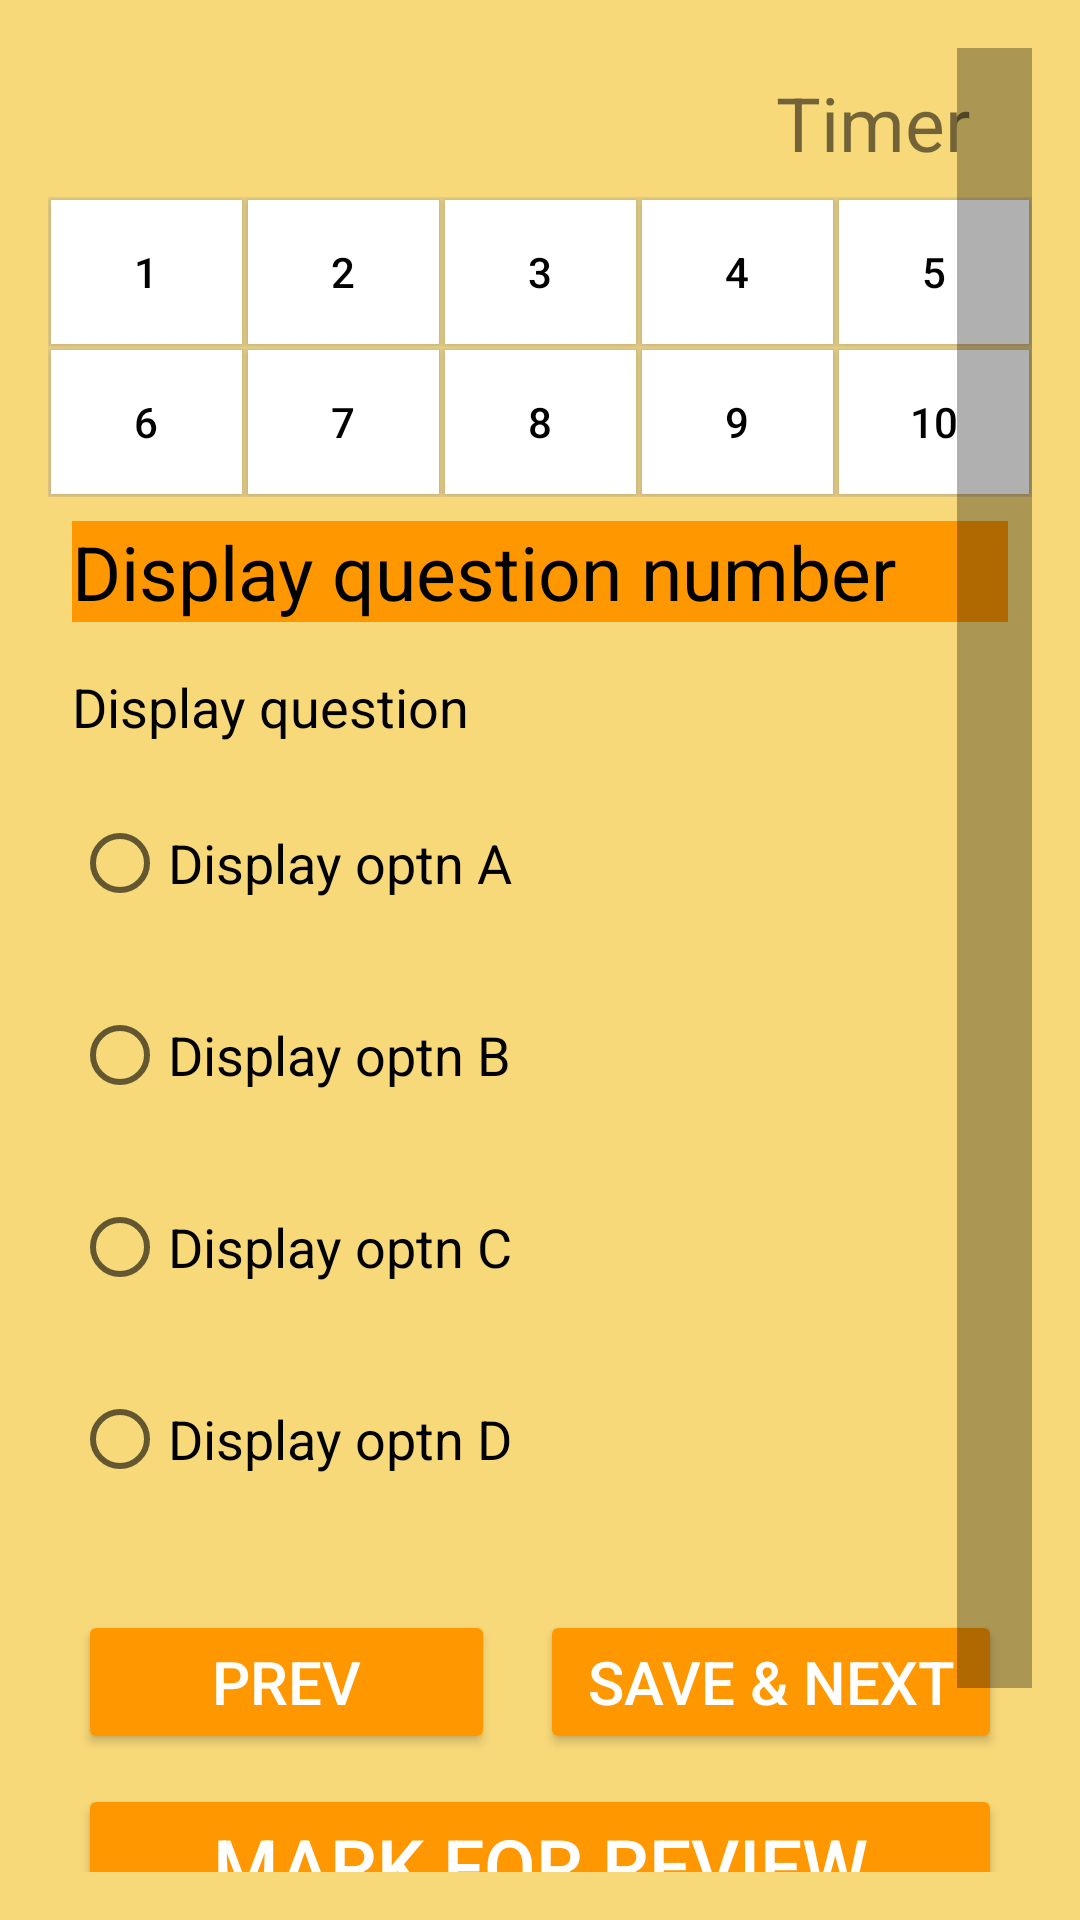

Reconstruct the res/layout file that produces this screen, plus the resources it refers to.
<!-- AndroidManifest.xml: application theme Theme.QuizApp -->
<!-- res/layout/activity_practice.xml -->
<?xml version="1.0" encoding="utf-8"?>
<ScrollView xmlns:android="http://schemas.android.com/apk/res/android"
    xmlns:tools="http://schemas.android.com/tools"
    android:layout_width="match_parent"
    android:layout_height="match_parent"
    android:padding="16sp"
    android:background="@color/cream3"
    android:scrollbarSize="25sp"
    tools:context=".MainActivity">
    <LinearLayout xmlns:android="http://schemas.android.com/apk/res/android"
        xmlns:app="http://schemas.android.com/apk/res-auto"
        xmlns:tools="http://schemas.android.com/tools"
        android:layout_width="match_parent"
        android:layout_height="match_parent"
        tools:context=".Practice"
        android:orientation="vertical">
        <TextView
            android:id="@+id/clock"
            android:layout_width="match_parent"
            android:layout_height="match_parent"
            android:text="Timer  "
            android:layout_marginEnd="10dp"
            android:textAlignment="textEnd"
            android:textSize="25sp"
            android:layout_margin="8dp"
            android:color="@color/black"/>
        <LinearLayout
            android:layout_height="wrap_content"
            android:layout_width="match_parent"
            android:orientation="horizontal"
            android:background="@color/cream1">
            <Button
                android:id="@+id/btnShortCut1"
                android:layout_width="wrap_content"
                android:layout_height="wrap_content"
                android:text="1"
                android:layout_weight="1"
                android:textColor="@color/black"
                android:background="@color/white"
                android:layout_margin="1dp"/>
            <Button
                android:id="@+id/btnShortCut2"
                android:layout_width="wrap_content"
                android:layout_height="wrap_content"
                android:text="2"
                android:layout_weight="1"
                android:layout_margin="1dp"
                android:textColor="@color/black"
                android:background="@color/white"/>
            <Button
                android:id="@+id/btnShortCut3"
                android:layout_width="wrap_content"
                android:layout_height="wrap_content"
                android:text="3"
                android:layout_weight="1"
                android:layout_margin="1dp"
                android:textColor="@color/black"
                android:background="@color/white"/>
            <Button
                android:id="@+id/btnShortCut4"
                android:layout_width="wrap_content"
                android:layout_height="wrap_content"
                android:text="4"
                android:layout_weight="1"
                android:layout_margin="1dp"
                android:textColor="@color/black"
                android:background="@color/white"/>
            <Button
                android:id="@+id/btnShortCut5"
                android:layout_width="wrap_content"
                android:layout_height="wrap_content"
                android:text="5"
                android:layout_weight="1"
                android:layout_margin="1dp"
                android:textColor="@color/black"
                android:background="@color/white"/>
        </LinearLayout>
        <LinearLayout
            android:layout_height="wrap_content"
            android:layout_width="match_parent"
            android:orientation="horizontal"
            android:background="@color/cream1">
            <Button
                android:id="@+id/btnShortCut6"
                android:layout_width="wrap_content"
                android:layout_height="wrap_content"
                android:text="6"
                android:layout_weight="1"
                android:textColor="@color/black"
                android:layout_margin="1dp"
                android:background="@color/white"/>
            <Button
                android:id="@+id/btnShortCut7"
                android:layout_width="wrap_content"
                android:layout_height="wrap_content"
                android:text="7"
                android:layout_weight="1"
                android:layout_margin="1dp"
                android:textColor="@color/black"
                android:background="@color/white"/>
            <Button
                android:id="@+id/btnShortCut8"
                android:layout_width="wrap_content"
                android:layout_height="wrap_content"
                android:text="8"
                android:layout_weight="1"
                android:layout_margin="1dp"
                android:textColor="@color/black"
                android:background="@color/white"/>
            <Button
                android:id="@+id/btnShortCut9"
                android:layout_width="wrap_content"
                android:layout_height="wrap_content"
                android:text="9"
                android:layout_weight="1"
                android:layout_margin="1dp"
                android:textColor="@color/black"
                android:background="@color/white"/>
            <Button
                android:id="@+id/btnShortCut10"
                android:layout_width="wrap_content"
                android:layout_height="wrap_content"
                android:text="10"
                android:layout_weight="1"
                android:layout_margin="1dp"
                android:textColor="@color/black"
                android:background="@color/white"/>
        </LinearLayout>
        <TextView
            android:id="@+id/tvQuestionNumber"
            android:layout_width="match_parent"
            android:layout_height="wrap_content"
            android:layout_margin="8dp"
            android:text= "Display question number"
            android:textSize="25sp"
            android:background="@color/orange"
            android:textAlignment="textStart"
            android:textColor="@color/black"/>

        <TextView
            android:id="@+id/tvQuestion"
            android:layout_width="match_parent"
            android:layout_height="wrap_content"
            android:layout_margin="8dp"
            android:text= "Display question"
            android:textColorHighlight="@color/orange"
            android:textSize="18sp"
            android:textAlignment="textStart"
            android:textColor="@color/black"/>
        <RadioGroup
            android:layout_width="match_parent"
            android:layout_height="wrap_content"
            android:id="@+id/optnRadioGrp">


        <RadioButton
            android:id="@+id/btnOptionA"
            android:layout_width="match_parent"
            android:layout_height="wrap_content"
            android:layout_margin="8dp"
            android:text="Display optn A"
            android:textColor="@color/black"
            android:textAlignment="textStart"
            android:textAllCaps="false"
            android:background="@color/cream3"
            android:textSize="18sp"/>
        <RadioButton
            android:id="@+id/btnOptionB"
            android:layout_width="match_parent"
            android:layout_height="wrap_content"
            android:layout_margin="8dp"
            android:text="Display optn B"
            android:textColor="@color/black"
            android:textAlignment="textStart"
            android:textAllCaps="false"
            android:textSize="18sp"
            android:background="@color/cream3"
            />
        <RadioButton
            android:id="@+id/btnOptionC"
            android:layout_width="match_parent"
            android:layout_height="wrap_content"
            android:layout_margin="8dp"
            android:text="Display optn C"
            android:textColor="@color/black"
            android:textAlignment="textStart"
            android:textAllCaps="false"
            android:textSize="18sp"
            android:background="@color/cream3"/>
        <RadioButton
            android:id="@+id/btnOptionD"
            android:layout_width="match_parent"
            android:layout_height="wrap_content"
            android:layout_margin="8dp"
            android:text="Display optn D"
            android:textColor="@color/black"
            android:textAlignment="textStart"
            android:textAllCaps="false"
            android:textSize="18sp"
            android:background="@color/cream3"/>
        </RadioGroup>
        <LinearLayout
            android:layout_width="match_parent"
            android:layout_height="wrap_content"
            android:orientation="horizontal"
            android:layout_margin="10sp">
            <Button
                android:id="@+id/btnPrevious"
                android:layout_width="match_parent"
                android:layout_height="wrap_content"
                android:layout_marginTop="15dp"
                android:text="Prev"
                android:textColor="@color/white"
                android:backgroundTint="@color/orange"
                android:layout_weight="1"
                android:layout_marginEnd="15dp"
                android:textSize="20sp"/>
            <Button
                android:id="@+id/btnNext"
                android:layout_width="match_parent"
                android:layout_height="wrap_content"
                android:text="Save &amp; Next"
                android:textColor="@color/white"
                android:layout_weight="1"
                android:backgroundTint="@color/orange"
                android:layout_marginStart="0dp"
                android:layout_marginTop="15dp"
                android:textSize="20sp"/>
        </LinearLayout>
        <Button
            android:id="@+id/btnMarkForReview"
            android:layout_width="match_parent"
            android:layout_height="wrap_content"
            android:text="Mark for review"
            android:textColor="@color/white"
            android:layout_weight="1"
            android:backgroundTint="@color/orange"
            android:textSize="25sp"
            android:layout_marginHorizontal="10sp"/>
        <Button
            android:id="@+id/btnEndTest"
            android:layout_width="match_parent"
            android:layout_height="wrap_content"
            android:text="End Test"
            android:layout_marginTop="10sp"
            android:textColor="@color/white"
            android:layout_weight="1"
            android:backgroundTint="@color/orange"
            android:textSize="25sp"
            android:layout_marginHorizontal="10sp"/>
    </LinearLayout>
</ScrollView>
<!-- resources referenced by this layout -->
<resources>
  <color name="black">#FF000000</color>
  <color name="cream1">#E8D08A</color>
  <color name="cream3">#F8D97A</color>
  <color name="orange">#FF9800</color>
  <color name="white">#FFFFFFFF</color>
  <style name="Theme.QuizApp" parent="Theme.MaterialComponents.DayNight.NoActionBar">
          
          <item name="colorPrimary">@color/white</item>
          <item name="colorPrimaryVariant">@color/white</item>
          <item name="colorOnPrimary">@color/white</item>
          
          <item name="colorSecondary">@color/teal_200</item>
          <item name="colorSecondaryVariant">@color/teal_700</item>
          <item name="colorOnSecondary">@color/black</item>
          
          <item name="android:statusBarColor" tools:targetApi="l">?attr/colorPrimaryVariant</item>
          
      </style>
  <color name="teal_200">#FF03DAC5</color>
  <color name="teal_700">#FF018786</color>
</resources>
